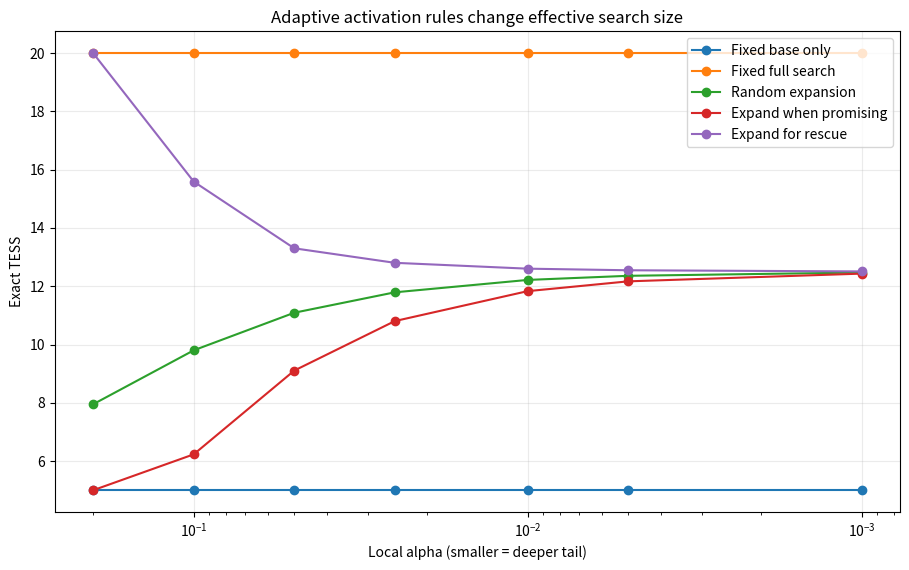
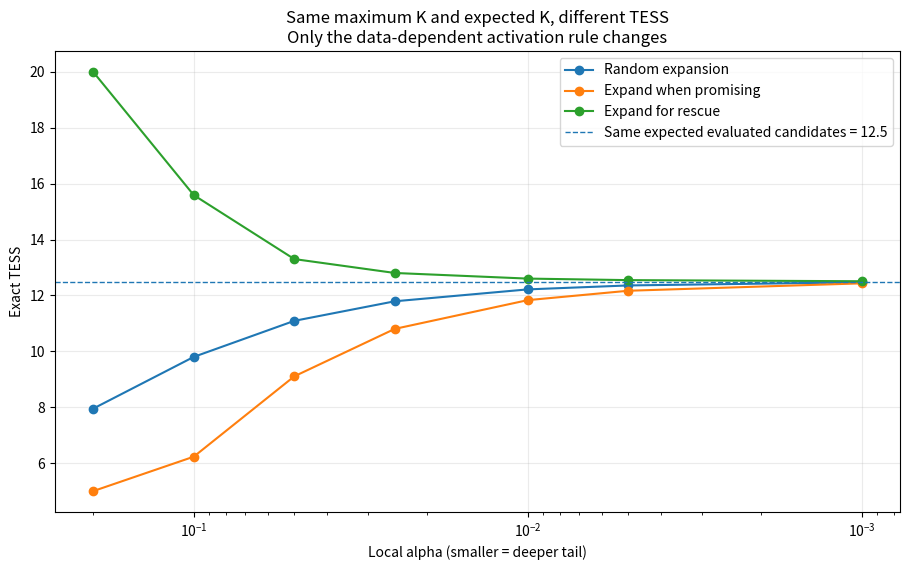

Generate these figures, in order, with matplotlib:
#!/usr/bin/env python3
"""Exact and Monte Carlo TESS for adaptive branching search rules."""

from __future__ import annotations

import argparse
import math
from pathlib import Path
from typing import Iterable

import matplotlib.pyplot as plt
import numpy as np
import pandas as pd


DEFAULT_ALPHAS = (0.2, 0.1, 0.05, 0.025, 0.01, 0.005, 0.001)


def parse_csv_numbers(text: str, cast=float) -> tuple:
    values = tuple(cast(x.strip()) for x in text.split(",") if x.strip())
    if not values:
        raise ValueError("At least one value is required.")
    return values


def survival_min_uniform(alpha: float, k: int) -> float:
    return (1.0 - alpha) ** k


def tess_from_nonrejection(q: float, alpha: float) -> float:
    if not (0.0 < q <= 1.0):
        raise ValueError(f"nonrejection probability must be in (0,1], got {q}")
    return math.log(q) / math.log1p(-alpha)


def trigger_threshold(base_k: int, expansion_probability: float) -> float:
    """Threshold tau with P(min base p <= tau) = expansion_probability."""
    if base_k < 1:
        raise ValueError("base_k must be >= 1")
    if not (0.0 < expansion_probability < 1.0):
        raise ValueError("expansion_probability must be in (0,1)")
    return 1.0 - (1.0 - expansion_probability) ** (1.0 / base_k)


def exact_nonrejection(
    scenario: str,
    alpha: float,
    base_k: int,
    extra_k: int,
    tau: float,
    random_expansion_probability: float,
) -> float:
    s0 = survival_min_uniform(alpha, base_k)
    s1 = survival_min_uniform(alpha, extra_k)
    s_tau = survival_min_uniform(tau, base_k)

    if scenario == "fixed_base":
        return s0
    if scenario == "fixed_full":
        return s0 * s1
    if scenario == "random_expansion":
        r = random_expansion_probability
        return s0 * ((1.0 - r) + r * s1)
    if scenario == "promising_triggered":
        if alpha <= tau:
            return s_tau + (s0 - s_tau) * s1
        return s0
    if scenario == "rescue_triggered":
        if alpha <= tau:
            return (s0 - s_tau) + s_tau * s1
        return s0 * s1
    raise ValueError(f"Unknown scenario: {scenario}")


def expected_candidates(
    scenario: str,
    base_k: int,
    extra_k: int,
    tau: float,
    random_expansion_probability: float,
) -> float:
    base_trigger_probability = 1.0 - survival_min_uniform(tau, base_k)
    if scenario == "fixed_base":
        return float(base_k)
    if scenario == "fixed_full":
        return float(base_k + extra_k)
    if scenario == "random_expansion":
        return float(base_k + extra_k * random_expansion_probability)
    if scenario == "promising_triggered":
        return float(base_k + extra_k * base_trigger_probability)
    if scenario == "rescue_triggered":
        return float(base_k + extra_k * (1.0 - base_trigger_probability))
    raise ValueError(f"Unknown scenario: {scenario}")


def build_exact_grid(
    alphas: Iterable[float],
    base_k: int,
    extra_k: int,
    expansion_probability: float,
) -> pd.DataFrame:
    tau = trigger_threshold(base_k, expansion_probability)
    scenarios = (
        "fixed_base",
        "fixed_full",
        "random_expansion",
        "promising_triggered",
        "rescue_triggered",
    )
    labels = {
        "fixed_base": "Fixed base only",
        "fixed_full": "Fixed full search",
        "random_expansion": "Random expansion",
        "promising_triggered": "Expand when promising",
        "rescue_triggered": "Expand for rescue",
    }

    rows = []
    for scenario in scenarios:
        exp_k = expected_candidates(
            scenario,
            base_k,
            extra_k,
            tau,
            expansion_probability,
        )
        for alpha in alphas:
            q = exact_nonrejection(
                scenario,
                alpha,
                base_k,
                extra_k,
                tau,
                expansion_probability,
            )
            rows.append(
                {
                    "scenario": scenario,
                    "scenario_label": labels[scenario],
                    "local_alpha": float(alpha),
                    "base_candidate_count": base_k,
                    "extra_candidate_count": extra_k,
                    "maximum_candidate_count": (
                        base_k
                        if scenario == "fixed_base"
                        else base_k + extra_k
                    ),
                    "trigger_threshold": tau,
                    "expansion_probability": expansion_probability,
                    "expected_evaluated_candidates": exp_k,
                    "exact_nonrejection_probability": q,
                    "exact_rejection_probability": 1.0 - q,
                    "exact_tess": tess_from_nonrejection(q, alpha),
                    "tess_minus_expected_candidates": (
                        tess_from_nonrejection(q, alpha) - exp_k
                    ),
                }
            )
    return pd.DataFrame(rows)


def monte_carlo_counts(
    alphas: tuple[float, ...],
    repetitions: int,
    base_k: int,
    extra_k: int,
    tau: float,
    expansion_probability: float,
    seed: int,
    chunk_size: int,
) -> dict[str, np.ndarray]:
    scenarios = (
        "fixed_base",
        "fixed_full",
        "random_expansion",
        "promising_triggered",
        "rescue_triggered",
    )
    counts = {scenario: np.zeros(len(alphas), dtype=np.int64) for scenario in scenarios}
    rng = np.random.default_rng(seed)

    done = 0
    while done < repetitions:
        n = min(chunk_size, repetitions - done)
        base_min = rng.random((n, base_k)).min(axis=1)
        extra_min = rng.random((n, extra_k)).min(axis=1)
        random_expand = rng.random(n) < expansion_probability
        promising_expand = base_min <= tau
        rescue_expand = base_min > tau

        final = {
            "fixed_base": base_min,
            "fixed_full": np.minimum(base_min, extra_min),
            "random_expansion": np.where(
                random_expand, np.minimum(base_min, extra_min), base_min
            ),
            "promising_triggered": np.where(
                promising_expand, np.minimum(base_min, extra_min), base_min
            ),
            "rescue_triggered": np.where(
                rescue_expand, np.minimum(base_min, extra_min), base_min
            ),
        }

        for scenario, values in final.items():
            for idx, alpha in enumerate(alphas):
                counts[scenario][idx] += int(np.count_nonzero(values < alpha))
        done += n
    return counts


def add_monte_carlo(
    exact: pd.DataFrame,
    alphas: tuple[float, ...],
    repetitions: int,
    base_k: int,
    extra_k: int,
    expansion_probability: float,
    seed: int,
    chunk_size: int,
) -> pd.DataFrame:
    tau = trigger_threshold(base_k, expansion_probability)
    counts = monte_carlo_counts(
        alphas,
        repetitions,
        base_k,
        extra_k,
        tau,
        expansion_probability,
        seed,
        chunk_size,
    )

    rows = []
    for scenario, scenario_counts in counts.items():
        for alpha, reject_count in zip(alphas, scenario_counts):
            p = reject_count / repetitions
            q = 1.0 - p
            rows.append(
                {
                    "scenario": scenario,
                    "local_alpha": alpha,
                    "monte_carlo_repetitions": repetitions,
                    "monte_carlo_rejections": int(reject_count),
                    "monte_carlo_rejection_probability": p,
                    "monte_carlo_tess": tess_from_nonrejection(q, alpha),
                }
            )
    mc = pd.DataFrame(rows)
    merged = exact.merge(
        mc,
        on=["scenario", "local_alpha"],
        how="left",
        validate="one_to_one",
    )
    merged["monte_carlo_minus_exact_tess"] = (
        merged["monte_carlo_tess"] - merged["exact_tess"]
    )
    merged["absolute_tess_error"] = merged["monte_carlo_minus_exact_tess"].abs()
    return merged


def plot_curves(data: pd.DataFrame, output_dir: Path) -> None:
    fig, ax = plt.subplots(figsize=(9.2, 5.8))
    for _, subset in data.groupby("scenario", sort=False):
        ordered = subset.sort_values("local_alpha", ascending=False)
        ax.plot(
            ordered["local_alpha"],
            ordered["exact_tess"],
            marker="o",
            label=ordered["scenario_label"].iloc[0],
        )
    ax.set_xscale("log")
    ax.invert_xaxis()
    ax.set_xlabel("Local alpha (smaller = deeper tail)")
    ax.set_ylabel("Exact TESS")
    ax.set_title("Adaptive activation rules change effective search size")
    ax.grid(True, alpha=0.25)
    ax.legend()
    fig.tight_layout()
    fig.savefig(output_dir / "adaptive_branching_tess_curves.png", dpi=220)
    fig.savefig(output_dir / "adaptive_branching_tess_curves.svg")
    plt.close(fig)

    adaptive = data[
        data["scenario"].isin(
            ["random_expansion", "promising_triggered", "rescue_triggered"]
        )
    ]
    fig, ax = plt.subplots(figsize=(9.2, 5.8))
    for _, subset in adaptive.groupby("scenario", sort=False):
        ordered = subset.sort_values("local_alpha", ascending=False)
        ax.plot(
            ordered["local_alpha"],
            ordered["exact_tess"],
            marker="o",
            label=ordered["scenario_label"].iloc[0],
        )
    expected_k = float(adaptive["expected_evaluated_candidates"].iloc[0])
    ax.axhline(
        expected_k,
        linestyle="--",
        linewidth=1,
        label=f"Same expected evaluated candidates = {expected_k:g}",
    )
    ax.set_xscale("log")
    ax.invert_xaxis()
    ax.set_xlabel("Local alpha (smaller = deeper tail)")
    ax.set_ylabel("Exact TESS")
    ax.set_title(
        "Same maximum K and expected K, different TESS\n"
        "Only the data-dependent activation rule changes"
    )
    ax.grid(True, alpha=0.25)
    ax.legend()
    fig.tight_layout()
    fig.savefig(output_dir / "adaptive_rules_same_expected_K.png", dpi=220)
    fig.savefig(output_dir / "adaptive_rules_same_expected_K.svg")
    plt.close(fig)


def write_summary(data: pd.DataFrame, output_path: Path) -> None:
    lines = [
        "# Adaptive branching TESS summary",
        "",
        "The three adaptive rules have the same maximum candidate count and the same expected evaluated candidate count.",
        "They differ only in which data states activate the extra candidates.",
        "",
    ]
    selected = data[data["local_alpha"].isin([0.2, 0.1, 0.05, 0.01, 0.001])]
    pivot = selected.pivot(
        index="scenario_label",
        columns="local_alpha",
        values="exact_tess",
    )
    lines.extend(["```text", pivot.round(4).to_string(), "```", ""])

    metadata = (
        data[
            [
                "scenario_label",
                "maximum_candidate_count",
                "expected_evaluated_candidates",
                "trigger_threshold",
            ]
        ]
        .drop_duplicates()
        .sort_values("scenario_label")
    )
    lines.extend(["```text", metadata.to_string(index=False), "```", ""])

    alpha_point = 0.1
    point = data[np.isclose(data["local_alpha"], alpha_point)]
    lines.append(f"At alpha={alpha_point}:")
    lines.append("```text")
    lines.append(
        point[
            [
                "scenario_label",
                "expected_evaluated_candidates",
                "exact_tess",
            ]
        ].sort_values("exact_tess").to_string(index=False)
    )
    lines.append("```")
    output_path.write_text("\n".join(lines), encoding="utf-8")


def main() -> None:
    parser = argparse.ArgumentParser()
    parser.add_argument("--repo-root", type=Path, default=Path("."))
    parser.add_argument(
        "--alphas", default=",".join(str(x) for x in DEFAULT_ALPHAS)
    )
    parser.add_argument("--base-k", type=int, default=5)
    parser.add_argument("--extra-k", type=int, default=15)
    parser.add_argument("--expansion-probability", type=float, default=0.5)
    parser.add_argument("--repetitions", type=int, default=1_000_000)
    parser.add_argument("--seed", type=int, default=20260730)
    parser.add_argument("--chunk-size", type=int, default=100_000)
    parser.add_argument(
        "--output-dir",
        type=Path,
        default=Path("simulations/ess/outputs/adaptive_branching"),
    )
    args = parser.parse_args()

    alphas = parse_csv_numbers(args.alphas, float)
    output_dir = args.output_dir
    if not output_dir.is_absolute():
        output_dir = args.repo_root.resolve() / output_dir
    output_dir.mkdir(parents=True, exist_ok=True)

    exact = build_exact_grid(
        alphas,
        args.base_k,
        args.extra_k,
        args.expansion_probability,
    )
    result = add_monte_carlo(
        exact,
        alphas,
        args.repetitions,
        args.base_k,
        args.extra_k,
        args.expansion_probability,
        args.seed,
        args.chunk_size,
    )
    result.to_csv(output_dir / "adaptive_branching_tess.csv", index=False)
    plot_curves(result, output_dir)
    write_summary(result, output_dir / "ADAPTIVE_BRANCHING_SUMMARY.md")

    tau = trigger_threshold(args.base_k, args.expansion_probability)
    print("Adaptive branching TESS analysis complete")
    print(f"Output directory: {output_dir}")
    print(f"Trigger threshold: {tau:.8f}")
    print(
        "Maximum absolute Monte Carlo-minus-exact TESS error: "
        f"{result['absolute_tess_error'].max():.6f}"
    )
    print("\nAdaptive rules at alpha=0.10:")
    print(
        result[
            result["scenario"].isin(
                ["random_expansion", "promising_triggered", "rescue_triggered"]
            )
            & np.isclose(result["local_alpha"], 0.10)
        ][
            [
                "scenario_label",
                "expected_evaluated_candidates",
                "exact_tess",
                "monte_carlo_tess",
            ]
        ].to_string(index=False)
    )


if __name__ == "__main__":
    main()
